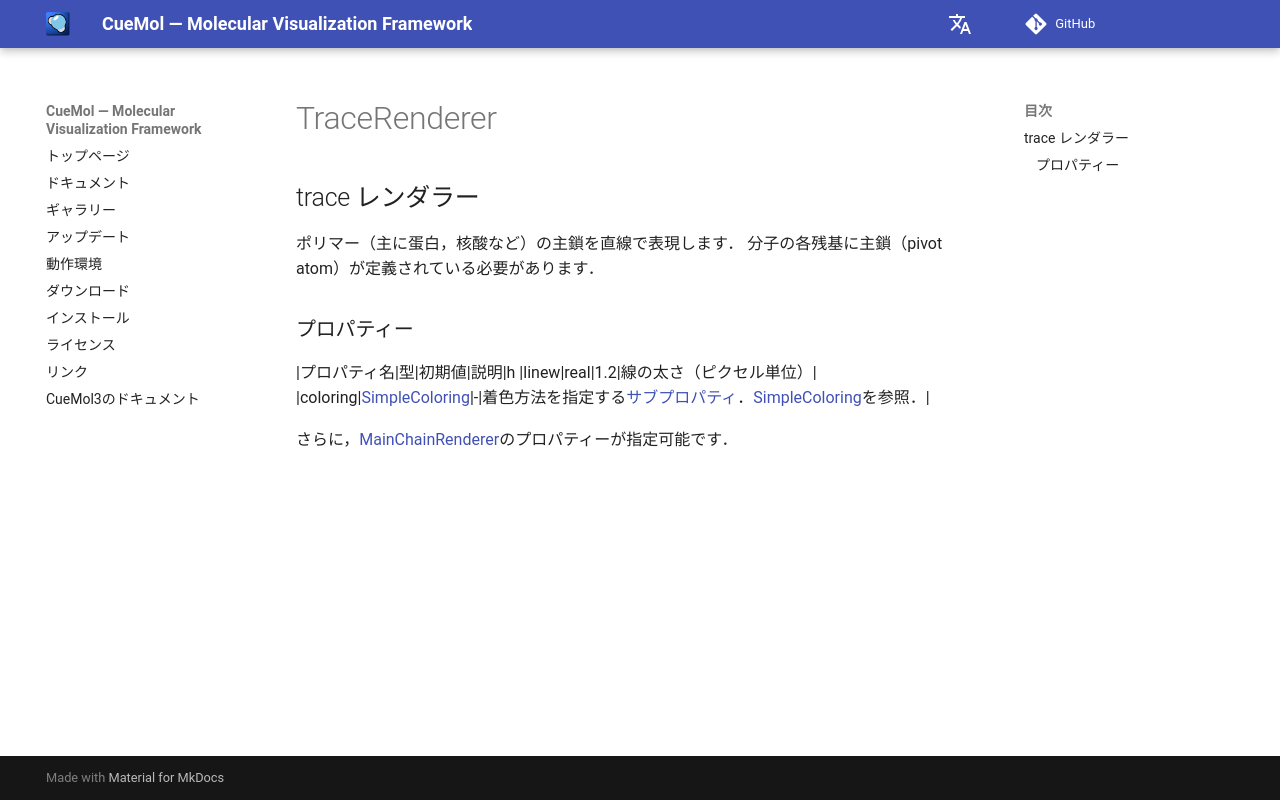

repository: CueMol/cuemol2_docs · page: Ref/molstr/TraceRenderer/index.html · generator: mkdocs

## trace レンダラー
ポリマー（主に蛋白，核酸など）の主鎖を直線で表現します．
分子の各残基に主鎖（pivot atom）が定義されている必要があります．

### プロパティー
|プロパティ名|型|初期値|説明|h
|linew|real|1.2|線の太さ（ピクセル単位）|
|coloring|[SimpleColoring](../../../Ref/molstr/SimpleColoring)|-|着色方法を指定する[サブプロパティ](../../../Ref/Property)．[SimpleColoring](../../../Ref/molstr/SimpleColoring)を参照．|

さらに，[MainChainRenderer](../../../Ref/molstr/MainChainRenderer)のプロパティーが指定可能です．
